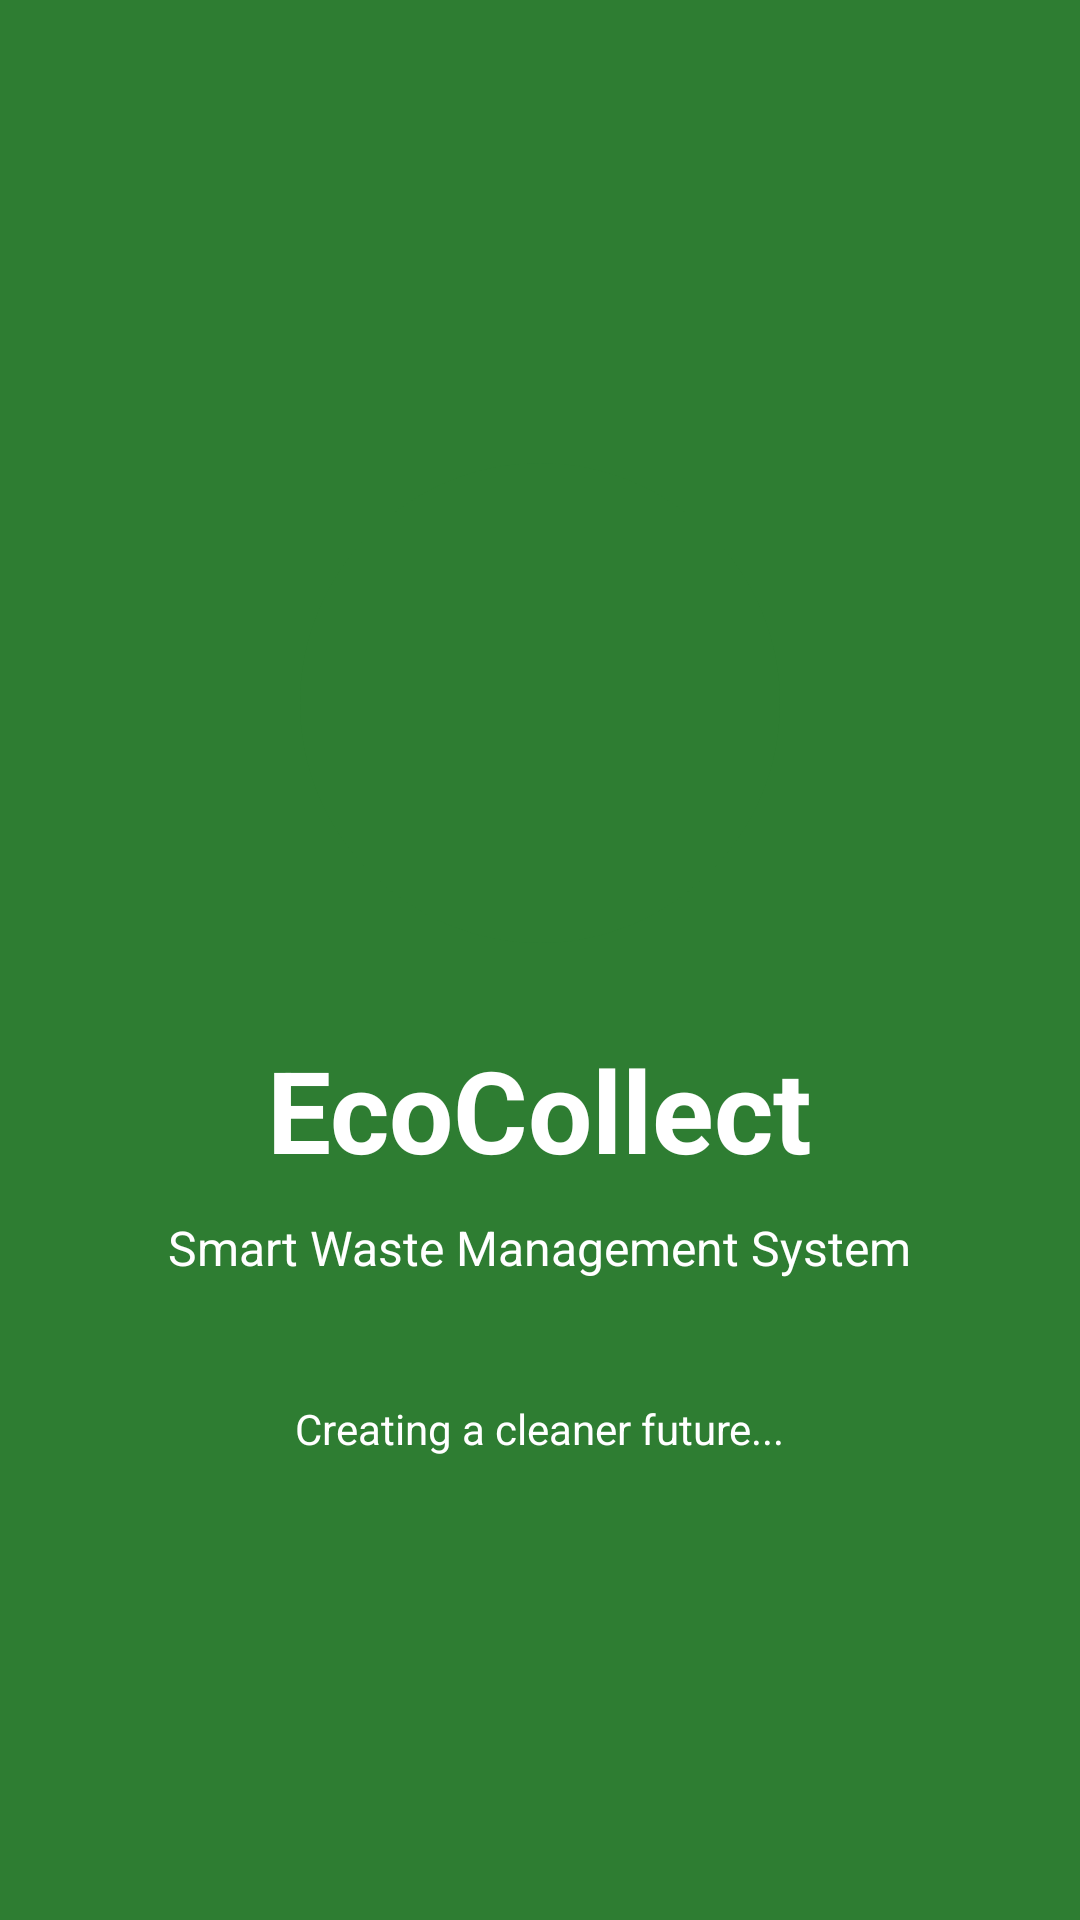

Layout XML and referenced resources for this Android screen:
<!-- AndroidManifest.xml: application theme Theme.EcoCollect -->
<!-- res/layout/activity_splash.xml -->
<?xml version="1.0" encoding="utf-8"?>
<LinearLayout xmlns:android="http://schemas.android.com/apk/res/android"

    android:layout_width="match_parent"
    android:layout_height="match_parent"
    android:orientation="vertical"
    android:gravity="center"
    android:background="@color/eco_green">


    

    <ImageView
        android:id="@+id/logoImage"
        android:layout_width="160dp"
        android:layout_height="160dp"
        android:src="@mipmap/ic_launcher"
        android:background="@drawable/logo_background"
        android:padding="30dp"/>


    

    <TextView
        android:layout_width="wrap_content"
        android:layout_height="wrap_content"
        android:text="EcoCollect"
        android:textSize="38sp"
        android:textStyle="bold"
        android:textColor="@color/white"
        android:layout_marginTop="30dp"/>


    

    <TextView
        android:layout_width="wrap_content"
        android:layout_height="wrap_content"
        android:text="Smart Waste Management System"
        android:textSize="16sp"
        android:textColor="@color/white"
        android:layout_marginTop="10dp"/>


    

    <TextView
        android:layout_width="wrap_content"
        android:layout_height="wrap_content"
        android:text="Creating a cleaner future..."
        android:textColor="@color/white"
        android:textSize="14sp"
        android:layout_marginTop="40dp"/>


</LinearLayout>
<!-- resources referenced by this layout -->
<resources>
  <color name="eco_green">#2E7D32</color>
  <color name="white">#FFFFFF</color>
  <!-- drawable logo_background (drawable) -->
  <?xml version="1.0" encoding="utf-8"?>
  <shape xmlns:android="http://schemas.android.com/apk/res/android">
  
  
      
      <solid
          android:color="@color/eco_green"/>
  
  
      
      <corners
          android:radius="100dp"/>
  
  
  </shape>
  <style name="Theme.EcoCollect" parent="Base.Theme.EcoCollect" />
  <style name="Base.Theme.EcoCollect" parent="Theme.Material3.DayNight.NoActionBar">
          
          
      </style>
</resources>
